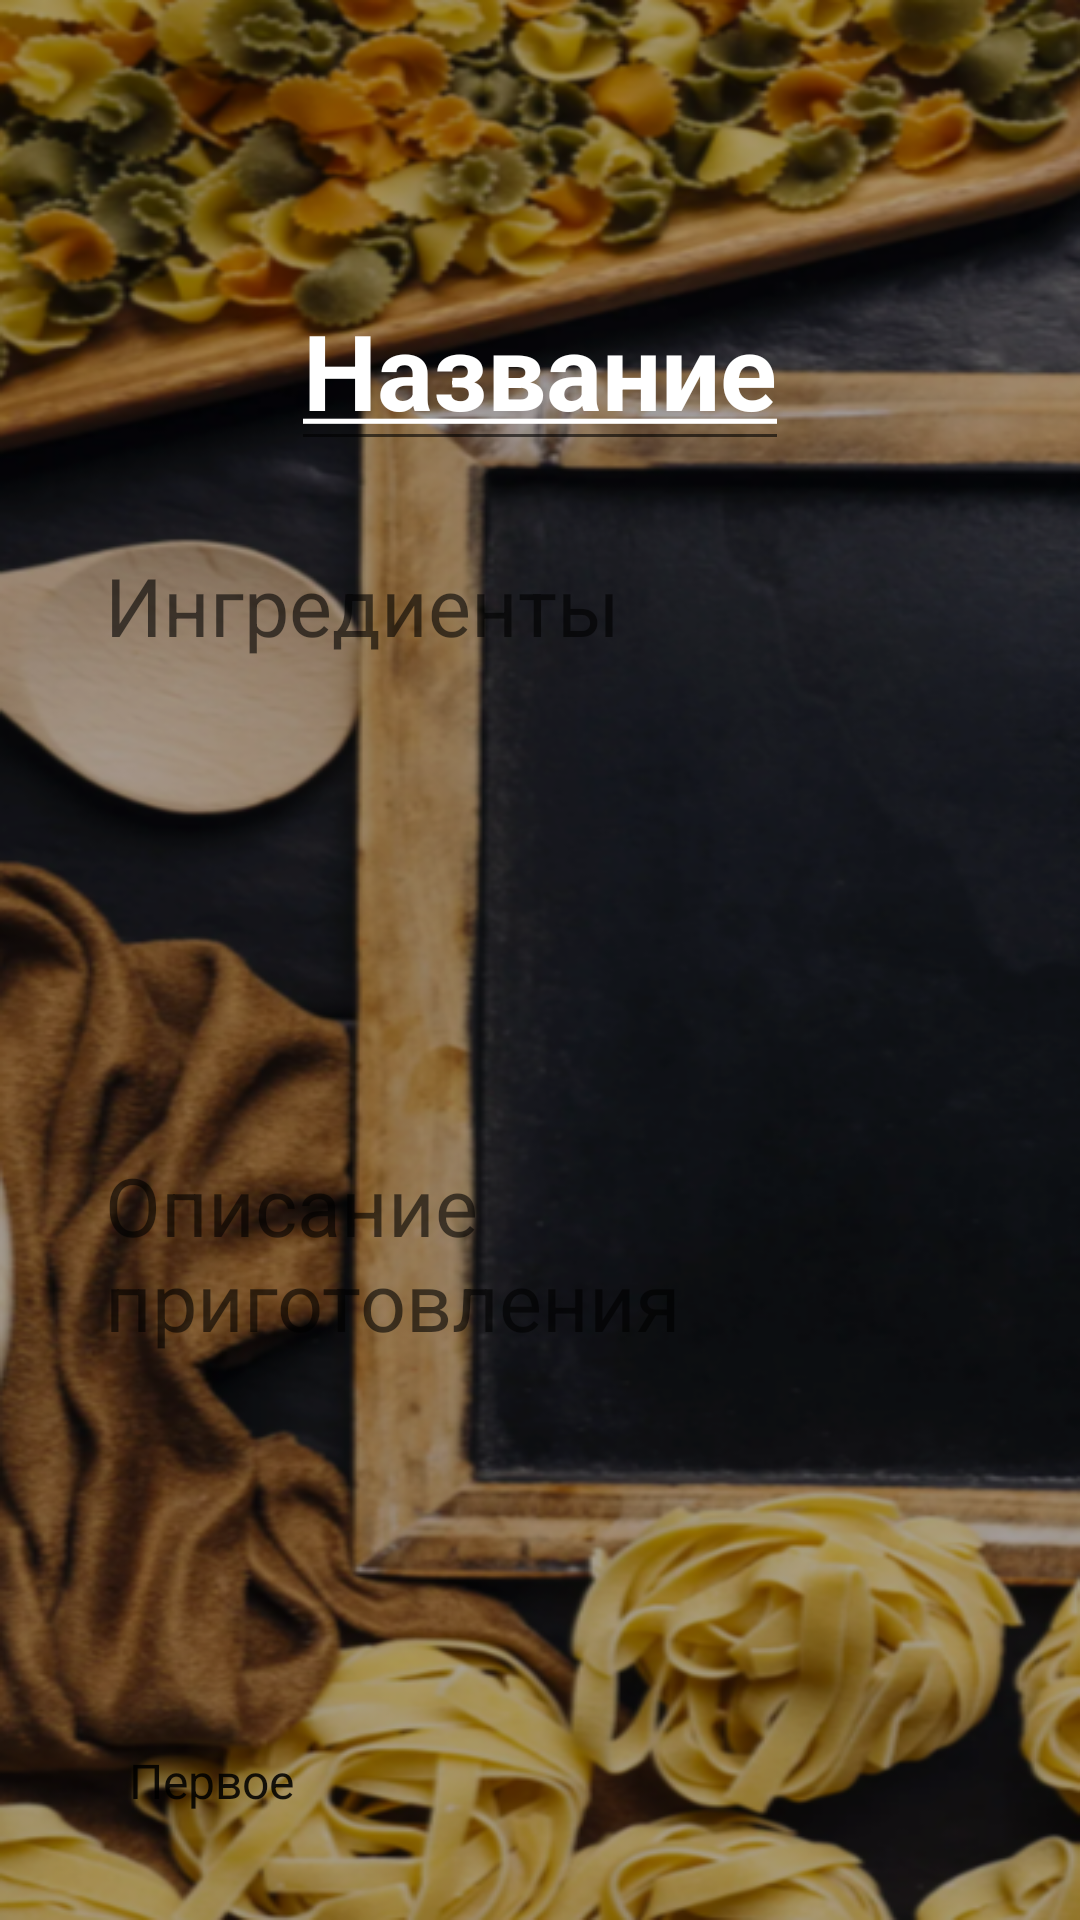

Write the Android layout XML for this screen, with the resource values it uses.
<!-- AndroidManifest.xml: application theme Theme.CookBook -->
<!-- res/layout/activity_add_new_recipe.xml -->
<?xml version="1.0" encoding="utf-8"?>
<androidx.constraintlayout.widget.ConstraintLayout xmlns:android="http://schemas.android.com/apk/res/android"
    xmlns:app="http://schemas.android.com/apk/res-auto"
    xmlns:tools="http://schemas.android.com/tools"
    android:layout_width="match_parent"
    android:layout_height="match_parent"
    tools:context=".MainActivity"
    android:gravity="center_horizontal"
    android:background="@drawable/background8">

    <Button
        android:id="@+id/back"
        android:layout_width="50dp"
        android:layout_height="wrap_content"
        app:layout_constraintTop_toTopOf="parent"
        app:layout_constraintStart_toStartOf="parent"
        android:layout_marginTop="20dp"
        android:layout_marginStart="20dp"
        android:background="@drawable/arrow_back"
        />

    <EditText
        android:id="@+id/titleText"
        style="@style/textStyleTitle"
        android:layout_width="wrap_content"
        android:layout_height="wrap_content"
        android:inputType="text"
        android:hint="@string/nameRecipe"
        android:textStyle="bold"
        android:textColorHint="@color/white"
        app:layout_constraintEnd_toEndOf="parent"
        app:layout_constraintStart_toStartOf="parent"
        app:layout_constraintTop_toTopOf="parent"
        android:layout_marginTop="90dp"
        />

    <EditText
        android:id="@+id/ingredients"
        android:layout_width="match_parent"
        android:layout_height="170dp"
        android:background="@color/transparent"
        android:textSize="27sp"
        android:hint="@string/ingredients"
        android:gravity="start|top"
        android:inputType="textMultiLine"
        android:scrollbars="vertical"
        android:lines="8"
        android:maxLines="10"
        android:paddingHorizontal="15dp"
        app:layout_constraintEnd_toEndOf="parent"
        app:layout_constraintStart_toStartOf="parent"
        app:layout_constraintTop_toBottomOf="@+id/titleText"
        android:layout_marginHorizontal="20dp"
        android:layout_marginTop="30dp"/>


    <EditText
        android:id="@+id/description"
        android:layout_width="match_parent"
        android:layout_height="170dp"
        android:background="@color/transparent"
        android:textSize="27sp"
        android:hint="@string/description"
        android:gravity="start|top"
        android:inputType="textMultiLine"
        android:scrollbars="vertical"
        android:lines="8"
        android:maxLines="10"
        android:paddingHorizontal="15dp"
        app:layout_constraintEnd_toEndOf="parent"
        app:layout_constraintStart_toStartOf="parent"
        app:layout_constraintTop_toBottomOf="@+id/ingredients"
        android:layout_marginHorizontal="20dp"
        android:layout_marginTop="30dp"/>

    <Spinner
        android:id="@+id/category"
        android:layout_width="match_parent"
        android:layout_height="40dp"
        android:layout_marginHorizontal="20dp"
        android:layout_marginTop="20dp"
        android:background="@color/transparent"
        android:entries="@array/category"
        android:paddingHorizontal="15dp"
        style="@style/textStyle"
        app:layout_constraintTop_toBottomOf="@+id/description"
        />

    <Button
        android:id="@+id/create"
        android:layout_width="match_parent"
        android:layout_height="60dp"
        android:layout_marginHorizontal="20dp"
        android:background="@drawable/shape_button"
        android:text="@string/write"
        android:textSize="25sp"
        app:layout_constraintEnd_toEndOf="parent"
        app:layout_constraintStart_toStartOf="parent"
        app:layout_constraintTop_toBottomOf="@+id/category"
        android:layout_marginTop="30dp"
        />

</androidx.constraintlayout.widget.ConstraintLayout>
<!-- resources referenced by this layout -->
<resources>
  <string-array name="category">
          <item>Первое</item>
          <item>Второе</item>
          <item>Гарнир</item>
          <item>Десерт</item>
          <item>Другое</item>
      </string-array>
  <color name="white">#FFFFFFFF</color>
  <!-- drawable background8: png bitmap (drawable, 431404 bytes) -->
  <!-- drawable shape_button (drawable) -->
  <?xml version="1.0" encoding="utf-8"?>
  <shape xmlns:android="http://schemas.android.com/apk/res/android">
      <solid android:color="@color/orange"/>
      <corners android:radius="50dp"/>
      <size android:width="100dp" android:height="60dp"/>
  </shape>
  <string name="description">Описание приготовления</string>
  <string name="ingredients">Ингредиенты</string>
  <string name="nameRecipe"><u>Название</u></string>
  <string name="write">Записать рецепт</string>
  <style name="textStyle">
          <item name="android:textColor">@color/white</item>
          <item name="android:textSize">23sp</item>
      </style>
  <style name="textStyleTitle">
          <item name="android:textColor">@color/white</item>
          <item name="android:textSize">35sp</item>
      </style>
  <style name="Theme.CookBook" parent="Theme.AppCompat.Light.NoActionBar">
          
          <item name="colorPrimary">@color/orange</item>
          <item name="colorPrimaryDark">@color/orange</item>
          <item name="colorAccent">@color/orange</item>
      </style>
  <color name="orange">#FAA425</color>
</resources>
